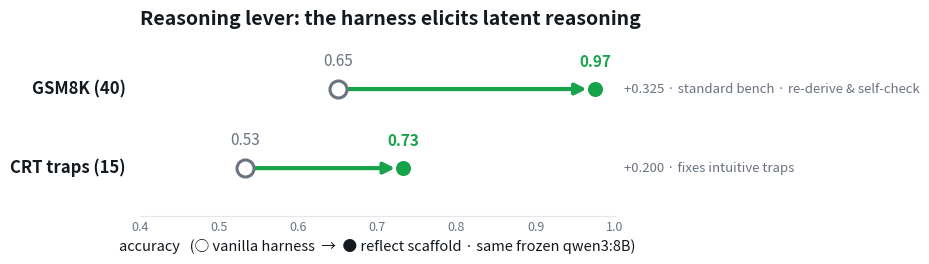

Write the Python code that produced this figure. (Note: this script raises an exception after producing the figure.)
#!/usr/bin/env python3
"""Reasoning-lever chart: vanilla vs reflect accuracy on CRT + GSM8K.
Frozen qwen3:8B; only the reasoning scaffold changes."""
import matplotlib
matplotlib.use("Agg")
import matplotlib.pyplot as plt
from matplotlib.patches import FancyArrowPatch
from pathlib import Path

# (label, vanilla, reflect, note)
ROWS = [
    ("GSM8K (40)", 0.650, 0.975, "+0.325 · standard bench · re-derive & self-check"),
    ("CRT traps (15)", 0.533, 0.733, "+0.200 · fixes intuitive traps"),
]
INK="#14181F"; MUTE="#6B7280"; LIFT="#16A34A"; SURF="#FFFFFF"
fig, ax = plt.subplots(figsize=(9.5, 3.0), dpi=200); fig.patch.set_facecolor(SURF); ax.set_facecolor(SURF)
ys = list(range(len(ROWS)))[::-1]
for y,(lbl,v,e,note) in zip(ys,ROWS):
    ax.add_patch(FancyArrowPatch((v,y),(e,y),arrowstyle="-|>",mutation_scale=16,lw=3,color=LIFT,shrinkA=6,shrinkB=6,zorder=2))
    ax.scatter([v],[y],s=150,facecolor=SURF,edgecolor=MUTE,lw=2.2,zorder=3)
    ax.scatter([e],[y],s=170,facecolor=LIFT,edgecolor=SURF,lw=2.2,zorder=4)
    ax.text(v,y+0.24,f"{v:.2f}",ha="center",va="bottom",fontsize=11,color=MUTE)
    ax.text(e,y+0.24,f"{e:.2f}",ha="center",va="bottom",fontsize=11,color=LIFT,fontweight="bold")
    ax.text(-0.03,y,lbl,ha="right",va="center",fontsize=12,color=INK,fontweight="bold",transform=ax.get_yaxis_transform())
    ax.text(1.02,y,note,ha="left",va="center",fontsize=9.5,color=MUTE,transform=ax.get_yaxis_transform())
ax.set_xlim(0.4,1.0); ax.set_ylim(-0.6,len(ROWS)-0.4); ax.set_yticks([])
ax.set_xticks([0.4,0.5,0.6,0.7,0.8,0.9,1.0]); ax.tick_params(length=0,labelsize=9,colors=MUTE)
for sp in ["top","right","left"]: ax.spines[sp].set_visible(False)
ax.spines["bottom"].set_color("#E5E7EB")
ax.set_xlabel("accuracy   (○ vanilla harness  →  ● reflect scaffold · same frozen qwen3:8B)",fontsize=10.5,color=INK)
ax.set_title("Reasoning lever: the harness elicits latent reasoning",fontsize=14,color=INK,fontweight="bold",pad=12,loc="left")
plt.subplots_adjust(left=0.22,right=0.72,top=0.80,bottom=0.22)
out=Path(__file__).resolve().parent/"reasoning-chart.png"; plt.savefig(out,facecolor=SURF); print("wrote",out)
